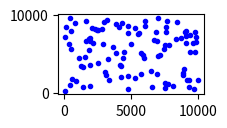

Here is the Python script that generated this plot: (Note: this script raises an exception after producing the figure.)

import random
import numpy
import matplotlib.pyplot as pyplot
import matplotlib.patches as mpatches

classes = 10
test_samples = 1000

encoder_output = [] #[test_samples, 2]
encoded_sample_labels = []  #[test_samples, classes]
for i in range(0, test_samples):
    sample_label = [0] * classes
    sample_label[random.randint(0, classes-1)] = 1
    encoded_sample_labels.append(sample_label)

    encoded_sample = [random.randint(0, 10000), random.randint(0, 10000)]
    encoder_output.append(encoded_sample)

encoded_sample_labels = numpy.transpose(encoded_sample_labels)  #becomes [classes, test_samples]
numbers = [[] for _ in range(classes)]  #[classes, num_of_digits_for_that_class, 2]

for i in range(0, test_samples):
    numbers[numpy.argmax(encoded_sample_labels[:, i])].append(encoder_output[i])

for i in range(0, classes):
    numbers[i] = numpy.array(numbers[i])    #converting the lists into numpy narray objects

figure = pyplot.figure(1)
color_cycle = ['b', 'r', 'k']
for i in range(0, classes):
    pyplot.subplot(4, 3, (i+1))
    pyplot.plot(numbers[i][:, 0], numbers[i][:, 1], (color_cycle[i%len(color_cycle)]+'.'))
    pyplot.title(s=('Number ' + str(i)))
    pyplot.xlabel('Neuron 1')
    pyplot.ylabel('Neuron 2')

    pyplot.legend(loc=1, handles=[mpatches.Patch(color=color_cycle[i%len(color_cycle)], label=('Number ' + str(i)))]).draggable()
figure.tight_layout()
pyplot.show()



'''
scatterPlots = (int)(classes/2) # scatterPlots per subplot.
for i in range(0, 2):
    startingNum = (i*scatterPlots)

    pyplot.subplot(2, 1, (i+1))
    pyplot.plot(numbers[startingNum+0][:, 0], numbers[startingNum+0][:, 1], 'g.',
                numbers[startingNum+1][:, 0], numbers[startingNum+1][:, 1], 'r.',
                numbers[startingNum+2][:, 0], numbers[startingNum+2][:, 1], 'b.',
                numbers[startingNum+3][:, 0], numbers[startingNum+3][:, 1], 'k.',
                numbers[startingNum+4][:, 0], numbers[startingNum+4][:, 1], 'm.',
                )
    pyplot.title(s=('Numbers in range [' + str(startingNum) + ', ' + (str(startingNum+4)) +']'))
    pyplot.xlabel('Neuron 1')
    pyplot.ylabel('Neuron 2')

    pyplot.legend(loc=1,
                  handles=[mpatches.Patch(color='g', label=('Number ' + str(startingNum+0))), mpatches.Patch(color='r', label=('Number ' + str(startingNum+1))),
                           mpatches.Patch(color='b', label=('Number ' + str(startingNum+2))), mpatches.Patch(color='k', label=('Number ' + str(startingNum+3))),
                           mpatches.Patch(color='m', label=('Number ' + str(startingNum+4)))]
                  ).draggable()
figure.tight_layout()
pyplot.show()
'''

'''
pyplot.subplot(2, 1, 1)
pyplot.plot(numbers[0][:, 0], numbers[0][:, 1], 'g.',
            numbers[1][:, 0], numbers[1][:, 1], 'r.',
            numbers[2][:, 0], numbers[2][:, 1], 'b.',
            numbers[3][:, 0], numbers[3][:, 1], 'k.',
            numbers[4][:, 0], numbers[4][:, 1], 'm.',
            )
pyplot.title('Numbers in range [0, 4]')
pyplot.xlabel('Neuron 1')
pyplot.ylabel('Neuron 2')
pyplot.legend(loc=1, handles=[mpatches.Patch(color='g', label='Number 0'), mpatches.Patch(color='r', label='Number 1'),
                              mpatches.Patch(color='b', label='Number 2'), mpatches.Patch(color='k', label='Number 3'),
                              mpatches.Patch(color='m', label='Number 4')]
              ).draggable()

pyplot.subplot(2, 1, 2)
pyplot.plot(numbers[5][:, 0], numbers[5][:, 1], 'g.',
            numbers[6][:, 0], numbers[6][:, 1], 'r.',
            numbers[7][:, 0], numbers[7][:, 1], 'b.',
            numbers[8][:, 0], numbers[8][:, 1], 'k.',
            numbers[9][:, 0], numbers[9][:, 1], 'm.'
            )
pyplot.title('Numbers in range [5, 9]')
pyplot.xlabel('Neuron 1')
pyplot.ylabel('Neuron 2')
pyplot.legend(loc=1, handles=[mpatches.Patch(color='g', label='Number 5'), mpatches.Patch(color='r', label='Number 6'),
                              mpatches.Patch(color='b', label='Number 7'), mpatches.Patch(color='k', label='Number 8'),
                              mpatches.Patch(color='m', label='Number 9')]
              ).draggable()
'''
